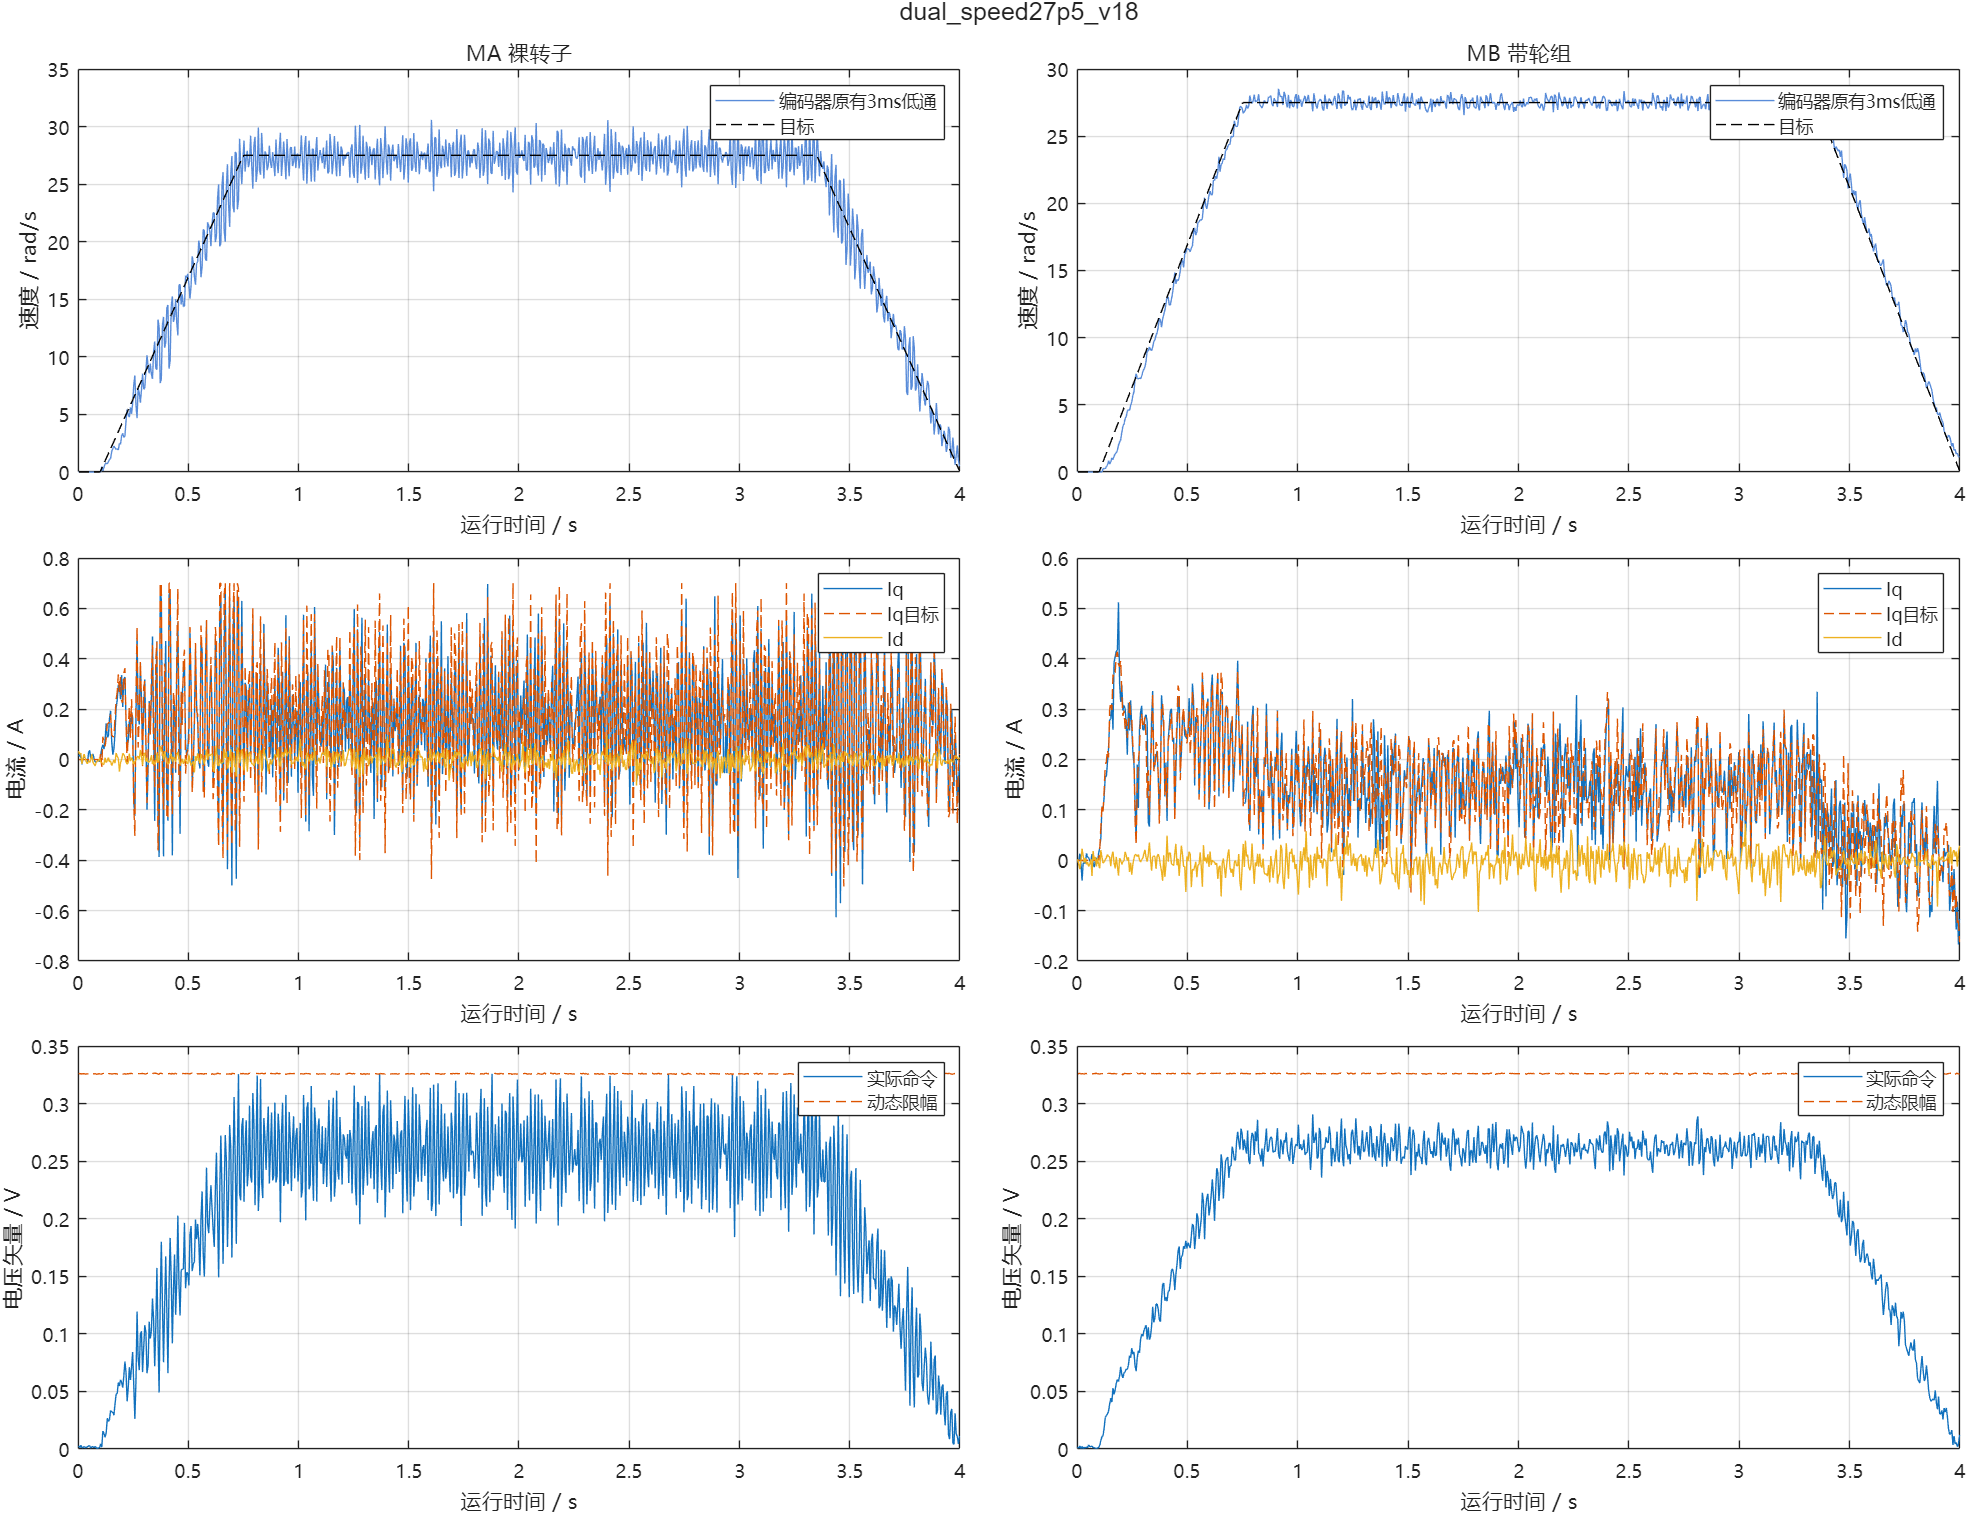

The table this chart was drawn from, first rows:
us, cycle, seq, raw_a, raw_b, raw_bus, ca, cb, cc, a0, a1, b0, b1, flags, applied_seq, applied_sample_us, latch_us, motor, theta, angle, speed, id, iq, id_ref
7729194, 70599, 35300, 1883, 1896, 3279, 2000, 2000, 2000, 2833, 3511, 3511, 4210, 63, 13, 7728994, 7729164, 1, 6.239, -5.243, 0.0000000, 0.03325, 0.01277, 0.0000000
7729294, 70600, 35300, 1885, 1881, 3283, 1999, 1999, 2001, 2833, 3502, 3502, 4171, 63, 14, 7729094, 7729264, 2, 4.649, 3.666, 0.0000000, 0.001963, -0.001714, 0.0000000
7734194, 70649, 35325, 1887, 1892, 3285, 2001, 2000, 1999, 2831, 3507, 3507, 4173, 63, 36, 7733994, 7734164, 1, 6.239, -5.243, 0.0000000, 0.02095, 0.01916, 0.0000000
7734294, 70650, 35325, 1885, 1879, 3283, 2000, 2001, 1999, 2830, 3497, 3497, 4171, 63, 39, 7734094, 7734264, 2, 4.649, 3.666, 0.0000000, -0.007256, -0.002299, 0.0000000
7739194, 70699, 35350, 1886, 1896, 3283, 1999, 2000, 2001, 2830, 3515, 3515, 4188, 63, 61, 7738994, 7739164, 1, 6.239, -5.243, 0.0000000, 0.02546, 0.007799, 0.0000000
7739294, 70700, 35350, 1879, 1877, 3287, 1999, 2000, 2001, 2830, 3496, 3496, 4147, 63, 64, 7739094, 7739264, 2, 4.649, 3.666, 0.0000000, -0.01749, 0.01308, 0.0000000
7744194, 70749, 35375, 1899, 1896, 3277, 2000, 1999, 2001, 2836, 3513, 3513, 4185, 63, 85, 7743994, 7744164, 1, 6.239, -5.243, 0.0000000, -0.01736, -0.01954, 0.0000000
7744294, 70750, 35375, 1883, 1880, 3281, 2000, 2000, 2000, 2829, 3502, 3502, 4184, 63, 89, 7744094, 7744264, 2, 4.649, 3.666, 0.0000000, -0.0000883, -0.005853, 0.0000000
7749194, 70799, 35400, 1891, 1895, 3284, 2000, 2001, 1999, 2833, 3513, 3513, 4182, 63, 110, 7748994, 7749164, 1, 6.239, -5.243, 0.0000000, 0.005792, -0.0000135, 0.0000000
7749294, 70800, 35400, 1895, 1880, 3282, 1998, 2000, 2002, 2838, 3508, 3508, 4159, 63, 114, 7749094, 7749264, 2, 4.649, 3.666, 0.0000000, 0.02293, -0.04046, 0.0000000
7754194, 70849, 35425, 1887, 1894, 3281, 2002, 2001, 1998, 2837, 3505, 3505, 4184, 63, 133, 7753794, 7754164, 1, 6.239, -5.243, 0.0000000, 0.02116, 0.01454, 0.0000000
7754294, 70850, 35425, 1883, 1882, 3284, 1999, 2000, 2001, 2835, 3500, 3500, 4182, 63, 139, 7754094, 7754264, 2, 4.649, 3.666, 0.0000000, 0.009131, -0.005267, 0.0000000
7759194, 70899, 35450, 1891, 1894, 3277, 2000, 2000, 2000, 2835, 3500, 3500, 4179, 63, 158, 7758994, 7759164, 1, 6.239, -5.243, 0.0000000, 0.005586, 0.004601, 0.0000000
7759294, 70900, 35450, 1883, 1877, 3279, 2000, 2000, 2000, 2833, 3509, 3509, 4191, 63, 164, 7759094, 7759264, 2, 4.649, 3.666, 0.0000000, -0.004698, -0.006145, 0.0000000
7764194, 70949, 35475, 1897, 1895, 3282, 1999, 2000, 2001, 2834, 3508, 3508, 4190, 63, 182, 7763994, 7764164, 1, 6.239, -5.243, 0.0000000, -0.00978, -0.009955, 0.0000000
7764294, 70950, 35475, 1883, 1881, 3285, 2000, 2000, 2000, 2838, 3507, 3507, 4188, 63, 189, 7764094, 7764264, 2, 4.649, 3.666, 0.0000000, 0.004521, -0.00556, 0.0000000
7769194, 70999, 35500, 1899, 1895, 3283, 2000, 1999, 2001, 2829, 3508, 3508, 4173, 63, 207, 7768994, 7769164, 1, 6.239, -5.243, 0.0000000, -0.01757, -0.01493, 0.0000000
7769294, 71000, 35500, 1879, 1881, 3284, 2000, 2000, 2000, 2836, 3512, 3512, 4181, 63, 214, 7769094, 7769266, 2, 4.649, 3.666, 0.0000000, -0.008269, 0.01367, 0.0000000
7774194, 71049, 35525, 1895, 1886, 3279, 2001, 2000, 1999, 2833, 3513, 3513, 4187, 63, 232, 7773994, 7774164, 1, 6.239, -5.243, 0.0000000, -0.003435, 0.02732, 0.0000000
7774294, 71050, 35525, 1881, 1881, 3285, 2000, 2000, 2000, 2840, 3512, 3512, 4185, 63, 239, 7774094, 7774264, 2, 4.649, 3.666, 0.0000000, -0.003153, 0.005977, 0.0000000
7779194, 71099, 35550, 1897, 1885, 3285, 2001, 2001, 1999, 2837, 3511, 3511, 4193, 63, 257, 7778994, 7779164, 1, 6.239, -5.243, 0.0000000, -0.01184, 0.03619, 0.0000000
7779294, 71100, 35550, 1881, 1879, 3287, 1998, 2000, 2002, 2838, 3506, 3506, 4183, 63, 264, 7779094, 7779264, 2, 4.649, 3.666, 0.0000000, -0.01237, 0.005392, 0.0000000
7784194, 71149, 35575, 1895, 1893, 3285, 2000, 2000, 2000, 2835, 3498, 3498, 4171, 63, 282, 7783994, 7784164, 1, 6.239, -5.243, 0.0000000, -0.002406, 0.004244, 0.0000000
7784294, 71150, 35575, 1885, 1879, 3285, 1999, 2001, 2000, 2831, 3502, 3502, 4170, 63, 289, 7784094, 7784264, 2, 4.649, 3.666, 0.0000000, -0.007256, -0.002299, 0.0000000
7789194, 71199, 35600, 1887, 1895, 3283, 2000, 2001, 1999, 2832, 3511, 3511, 4176, 63, 307, 7788994, 7789164, 1, 6.239, -5.243, 0.0000000, 0.02136, 0.009928, 0.0000000
7789294, 71200, 35600, 1885, 1881, 3283, 1999, 1999, 2001, 2836, 3506, 3506, 4187, 63, 314, 7789094, 7789264, 2, 4.649, 3.666, 0.0000000, 0.001963, -0.001714, 0.0000000
7794194, 71249, 35625, 1897, 1886, 3279, 2000, 2000, 2000, 2841, 3511, 3511, 4185, 63, 332, 7793994, 7794164, 1, 6.239, -5.243, 0.0000000, -0.01122, 0.02234, 0.0000000
7794294, 71250, 35625, 1878, 1875, 3277, 2001, 2001, 1999, 2830, 3501, 3501, 4166, 63, 339, 7794094, 7794264, 2, 4.649, 3.666, 0.0000000, -0.03132, 0.01221, 0.0000000
7799194, 71299, 35650, 1900, 1890, 3284, 2000, 2000, 2000, 2838, 3508, 3508, 4185, 63, 357, 7798994, 7799164, 1, 6.239, -5.243, 0.0000000, -0.01839, 0.003531, 0.0000000
7799294, 71300, 35650, 1883, 1883, 3284, 1999, 1999, 2001, 2832, 3502, 3502, 4171, 63, 364, 7799094, 7799264, 2, 4.649, 3.666, 0.0000000, 0.01835, -0.004683, 0.0000000
7804194, 71349, 35675, 1902, 1893, 3281, 2000, 2000, 2000, 2831, 3497, 3497, 4179, 63, 382, 7803994, 7804164, 1, 6.239, -5.243, 0.0000000, -0.02576, -0.01067, 0.0000000
7804294, 71350, 35675, 1886, 1877, 3283, 2000, 2000, 2000, 2836, 3509, 3509, 4187, 63, 389, 7804094, 7804264, 2, 4.649, 3.666, 0.0000000, 0.0004184, -0.01384, 0.0000000
7809194, 71399, 35700, 1898, 1895, 3277, 2000, 2000, 2000, 2842, 3512, 3512, 4180, 63, 407, 7808994, 7809171, 1, 6.239, -5.243, 0.0000000, -0.00978, -0.009955, 0.0000000
7809294, 71400, 35700, 1884, 1882, 3285, 2000, 2000, 2000, 2832, 3504, 3504, 4173, 63, 414, 7809094, 7809264, 2, 4.649, 3.666, 0.0000000, 0.006573, -0.001422, 0.0000000
7814194, 71449, 35725, 1896, 1895, 3279, 1999, 2000, 2001, 2835, 3511, 3511, 4184, 63, 432, 7813994, 7814164, 1, 6.239, -5.243, 0.0000000, -0.005887, -0.00747, 0.0000000
7814294, 71450, 35725, 1881, 1877, 3287, 2002, 2001, 1998, 2829, 3507, 3507, 4192, 63, 439, 7814094, 7814264, 2, 4.649, 3.666, 0.0000000, -0.01237, 0.005392, 0.0000000
7819194, 71499, 35750, 1896, 1893, 3283, 2000, 2000, 2000, 2830, 3496, 3496, 4170, 63, 457, 7818994, 7819164, 1, 6.239, -5.243, 0.0000000, -0.006299, 0.001759, 0.0000000
7819294, 71500, 35750, 1883, 1881, 3281, 1999, 2000, 2001, 2833, 3504, 3504, 4186, 63, 464, 7819094, 7819264, 2, 4.649, 3.666, 0.0000000, 0.004521, -0.00556, 0.0000000
7824194, 71549, 35775, 1891, 1897, 3282, 2000, 2000, 2000, 2836, 3507, 3507, 4180, 63, 481, 7823994, 7824164, 1, 6.239, -5.243, 0.0000000, 0.006204, -0.009242, 0.0000000
7824294, 71550, 35775, 1879, 1881, 3282, 2000, 2000, 2000, 2833, 3499, 3499, 4185, 63, 489, 7824094, 7824264, 2, 4.649, 3.666, 0.0000000, -0.008269, 0.01367, 0.0000000
7829194, 71599, 35800, 1897, 1887, 3279, 2000, 2002, 1998, 2836, 3507, 3507, 4185, 63, 506, 7828994, 7829164, 1, 6.239, -5.243, 0.0000000, -0.01102, 0.01773, 0.0000000
7829294, 71600, 35800, 1875, 1881, 3279, 2002, 1998, 1999, 2831, 3498, 3498, 4167, 63, 514, 7829094, 7829264, 2, 4.649, 3.666, 0.0000000, -0.01594, 0.02521, 0.0000000
7834194, 71649, 35825, 1897, 1881, 3279, 1999, 2004, 1996, 2831, 3504, 3504, 4156, 63, 531, 7833994, 7834164, 1, 6.25, -5.245, 0.4798, -0.01175, 0.04555, 0.0000000
7834294, 71650, 35825, 1869, 1892, 3285, 2002, 1998, 1999, 2830, 3495, 3495, 4177, 63, 539, 7834094, 7834264, 2, 4.649, 3.666, 0.0000000, 0.01992, 0.04351, 0.0000000
7839194, 71699, 35850, 1899, 1876, 3286, 2000, 2006, 1994, 2830, 3494, 3494, 4168, 63, 556, 7838994, 7839164, 1, 6.249, -5.245, 0.09555, -0.02022, 0.05912, 0.0000000
7839294, 71700, 35850, 1851, 1899, 3283, 2004, 1996, 1998, 2830, 3495, 3495, 4177, 63, 564, 7839094, 7839264, 2, 4.649, 3.666, 0.0000000, 0.006647, 0.1068, 0.0000000
7844194, 71749, 35875, 1899, 1881, 3278, 2000, 2004, 1996, 2831, 3503, 3503, 4184, 63, 581, 7843994, 7844164, 1, 6.271, -5.248, 0.4048, -0.01872, 0.04107, 0.0000000
7844294, 71750, 35875, 1852, 1895, 3287, 2005, 1995, 1995, 2830, 3471, 3471, 4145, 63, 589, 7844094, 7844264, 2, 4.66, 3.668, 0.2535, -0.005576, 0.09801, 0.0000000
7849194, 71799, 35900, 1891, 1875, 3283, 2000, 2005, 1995, 2843, 3507, 3507, 4176, 63, 606, 7848994, 7849170, 1, 0.02, -5.252, 0.7162, 0.007349, 0.07812, 0.0000000
7849294, 71800, 35900, 1845, 1899, 3283, 2007, 1993, 1995, 2831, 3499, 3499, 4168, 63, 614, 7849094, 7849264, 2, 4.671, 3.669, 0.2603, -0.003373, 0.1261, 0.0000000
7854194, 71849, 35925, 1899, 1854, 3283, 1999, 2008, 1992, 2842, 3507, 3507, 4181, 63, 631, 7853994, 7854169, 1, 0.04149, -5.255, 0.7661, -0.01227, 0.1435, 0.0000000
7854294, 71850, 35925, 1834, 1907, 3282, 2011, 1989, 1992, 2831, 3507, 3507, 4176, 63, 639, 7854094, 7854264, 2, 4.682, 3.671, 0.236, 0.001363, 0.1663, 0.0000000
7859194, 71899, 35950, 1898, 1868, 3282, 1999, 2009, 1991, 2837, 3513, 3513, 4199, 63, 656, 7858994, 7859164, 1, 0.06315, -5.258, 0.6977, -0.004673, 0.08796, 0.0000000
7859294, 71900, 35950, 1833, 1907, 3279, 2011, 1990, 1989, 2831, 3501, 3501, 4174, 63, 664, 7859094, 7859264, 2, 4.703, 3.674, 0.4054, 0.004983, 0.1662, 0.0000000
7864194, 71949, 35975, 1895, 1869, 3289, 1999, 2008, 1992, 2828, 3496, 3496, 4166, 63, 681, 7863994, 7864164, 1, 0.1068, -5.265, 0.9076, 0.007614, 0.09182, 0.0000000
7864294, 71950, 35975, 1824, 1911, 3287, 2012, 1988, 1990, 2832, 3501, 3501, 4170, 63, 689, 7864094, 7864264, 2, 4.725, 3.677, 0.5035, 0.01132, 0.194, 0.0000000
7869194, 71999, 36000, 1904, 1848, 3281, 1996, 2011, 1989, 2836, 3520, 3520, 4193, 63, 706, 7868994, 7869164, 1, 0.1499, -5.271, 1.091, -0.009725, 0.1647, 0.0000000
7869294, 72000, 36000, 1815, 1913, 3284, 2012, 1989, 1988, 2835, 3507, 3507, 4154, 63, 714, 7869094, 7869264, 2, 4.759, 3.682, 0.8424, 0.007489, 0.2221, 0.0000000
7874194, 72049, 36025, 1907, 1839, 3285, 1994, 2015, 1985, 2831, 3502, 3502, 4171, 63, 730, 7873994, 7874164, 1, 0.1928, -5.277, 1.167, -0.005202, 0.1937, 0.0000000
7874294, 72050, 36025, 1799, 1919, 3288, 2015, 1986, 1985, 2829, 3493, 3493, 4139, 63, 739, 7874094, 7874264, 2, 4.779, 3.685, 0.5872, 0.006647, 0.2783, 0.0000000
... 1,540 more rows
